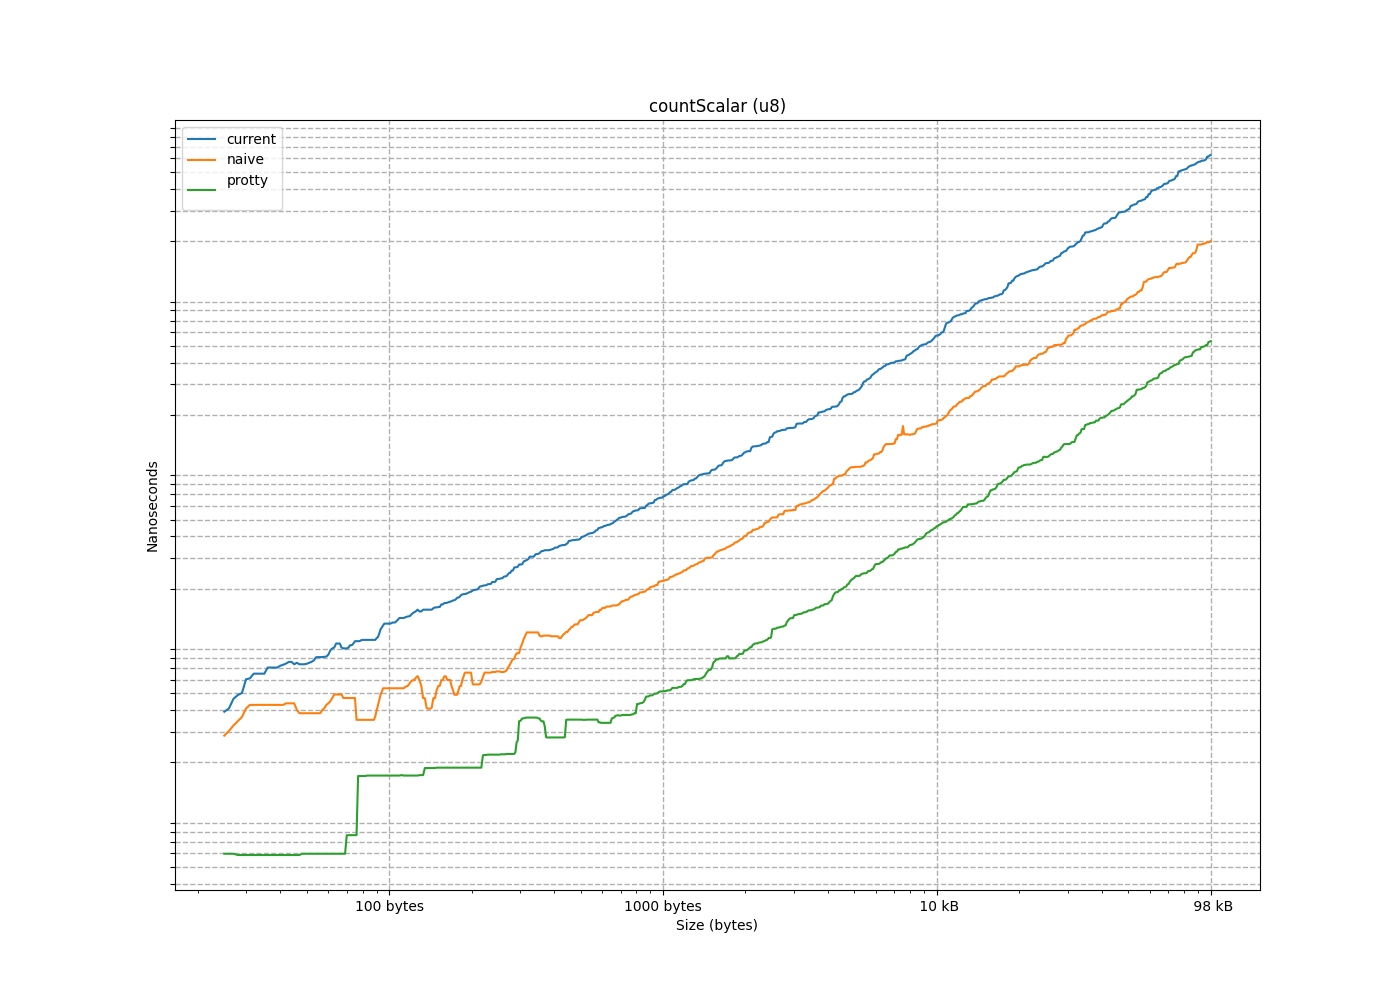

Data behind this chart, as committed beside it:
size, current, naive, protty
1, 1.68, 0.6836, 0.9668
2, 1.826, 1.025, 0.9277
3, 1.562, 0.791, 0.6055
4, 3.408, 1.758, 1.133
5, 2.051, 1.172, 0.5957
6, 2.09, 1.338, 0.5859
7, 2.451, 1.572, 0.5957
8, 2.666, 1.787, 0.5859
9, 3.252, 1.953, 0.5859
10, 3.066, 2.158, 0.5957
11, 3.213, 2.324, 0.5762
12, 3.604, 2.607, 0.5957
13, 3.916, 2.852, 0.5957
14, 4.092, 3.037, 0.5957
15, 4.648, 3.262, 0.5957
16, 5.02, 3.457, 0.5859
17, 4.883, 3.652, 0.5078
18, 7.412, 5.137, 0.8887
19, 6.094, 4.083, 0.5957
20, 10.56, 4.287, 0.5176
21, 6.016, 4.453, 0.5078
22, 10.62, 4.707, 0.498
23, 9.785, 5.684, 0.5078
24, 10.73, 7.208, 0.9082
25, 6.484, 5.361, 0.5078
26, 7.198, 5.537, 0.5957
27, 7.296, 5.762, 0.5078
28, 7.031, 5.967, 0.5078
29, 7.705, 6.152, 0.5957
30, 8.057, 6.377, 0.5078
31, 10.82, 8.516, 0.8496
32, 14.66, 1.367, 0.5078
33, 3.789, 1.396, 0.5859
34, 4.434, 1.455, 0.5859
35, 4.287, 1.562, 0.5957
36, 8.359, 1.885, 0.5762
37, 6.484, 1.807, 0.5859
38, 5.889, 1.963, 0.7715
39, 6.592, 3.506, 1.084
40, 7.579, 3.457, 1.143
41, 8.076, 4.014, 1.104
42, 9.873, 4.375, 1.104
43, 11.29, 4.922, 1.221
44, 7.344, 3.135, 0.5957
45, 6.514, 3.35, 0.5859
46, 7.49, 3.604, 0.5859
47, 7.109, 3.838, 0.5859
48, 7.394, 4.102, 0.5957
49, 8.106, 4.297, 0.7617
50, 8.848, 4.512, 0.5957
51, 9.17, 4.697, 0.5859
52, 8.135, 4.951, 0.5957
53, 9.668, 5.176, 0.7617
54, 9.062, 5.352, 0.5957
55, 10.1, 5.537, 0.5859
56, 10.47, 5.752, 0.5859
57, 10.95, 5.996, 0.7617
58, 11.14, 6.201, 0.7617
59, 11.12, 6.446, 0.7617
60, 11.02, 6.641, 0.5859
... 685 more rows
